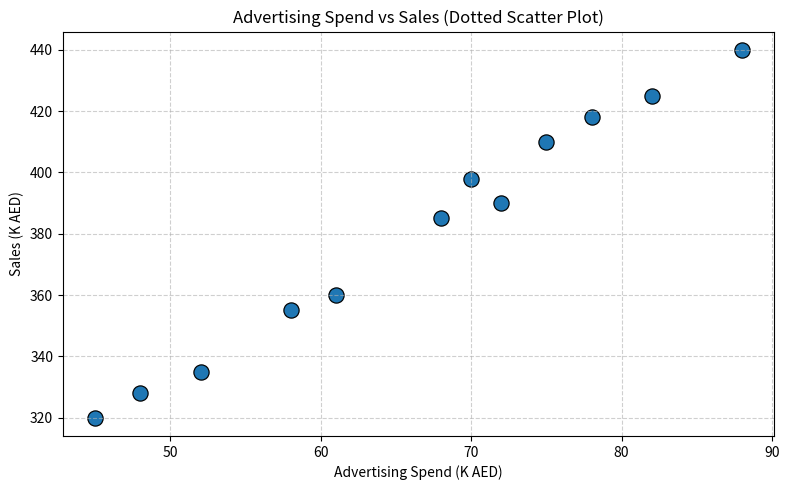

This figure's Python source:
import matplotlib.pyplot as plt
import pandas as pd
import seaborn as sns

# Monthly sales and marketing metrics (AED thousands)
sales_ad_df = pd.DataFrame(
    {
        "Advertising": [45, 52, 48, 61, 58, 72, 68, 75, 70, 82, 78, 88],
        "Sales": [320, 335, 328, 360, 355, 390, 385, 410, 398, 425, 418, 440],
        "Promo_Discount": [5, 6, 5, 8, 7, 9, 8, 10, 9, 11, 10, 12],
        "Website_Visits": [12, 13, 12, 15, 14, 17, 16, 18, 17, 19, 18, 20],
    }
)

# 1. Terminal par data and correlation check
print("Sales & Advertising Data:")
print(sales_ad_df)

corr = sales_ad_df.corr()
print("\nCorrelation Matrix:")
print(corr.round(3))

# 2. Specific Columns (Advertising vs Sales) ka Dotted Scatter Plot
plt.figure(figsize=(8, 5))
sns.scatterplot(
    data=sales_ad_df,
    x="Advertising",
    y="Sales",
    s=120,            # Dot  size
    color="#1f77b4",  # Blue color
    edgecolor="black" # Dot border color
)

plt.title("Advertising Spend vs Sales (Dotted Scatter Plot)")
plt.xlabel("Advertising Spend (K AED)")
plt.ylabel("Sales (K AED)")
plt.grid(True, linestyle="--", alpha=0.6)
plt.tight_layout()
plt.show()

# # 3. All columns complete Dotted Grid (Pairplot)
# sns.pairplot(sales_ad_df, diag_kind="kde", plot_kws={"color": "#1f77b4", "s": 60})
# plt.suptitle("Pairwise Dotted Scatter Plot of All Metrics", y=1.02)
# plt.show()
